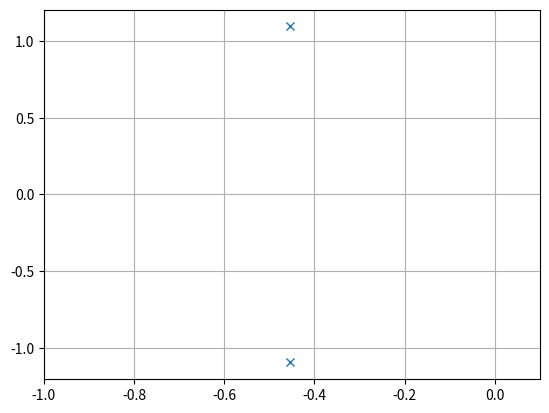
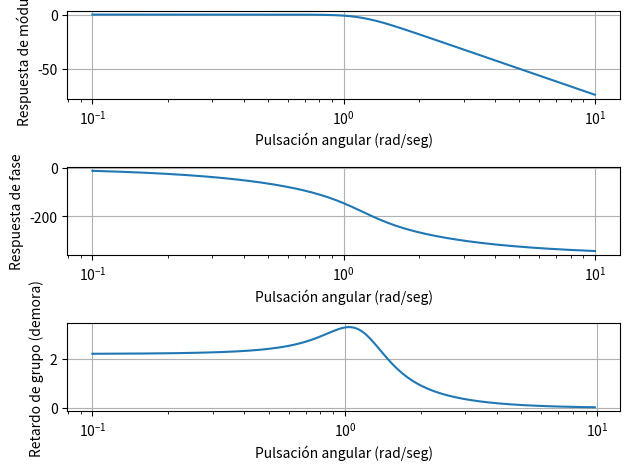

Recreate these plots in Python, in order.
import numpy as np
import matplotlib.pyplot as plt
import scipy.signal as sig
from numpy.fft import fft

# -------------------------------------- Plantilla de diseño -------------------------------------- #

wp = 1 # frecuencia de corte/paso (rad/seg)
ws = 5 # frecuencia de stop/detenida (rad/seg)

alpha_p = 1 # atenuación máxima a la wp, alpha_max, pérdida en banda de paso 
alpha_s = 40 # atenuación mínima a la ws, alpha_min, mínima atenuación en banda de paso

f_aprox = 'butter'     # aproxima módulo
# f_aprox = 'cheby1'   # aproxima módulo
# f_aprox = 'cheby2'   # aproxima módulo
# f_aprox = 'ellip'    # aproxima módulo
# f_aprox = 'cauer'    # aproxima módulo
# f_aprox = 'bessel'   # aproxima fase

# ---------------------------------- Diseño del filtro analógico ---------------------------------- #

b, a = sig.iirdesign (wp = wp, ws = ws, gpass = alpha_p, gstop = alpha_s, analog = True, ftype = f_aprox, output = 'ba')

# ------------------------------------ Respuesta en frecuencia ------------------------------------ #

w, h = sig.freqs (b = b, a = a) # observar en el explorador de variables que tomó 200 frecuencias logarítmicamente espaciadas entre -1=log(0.1) y 1=log(10)
# se utiliza la variable S para sistemas analógicos, y la Z para discretos

fase = np.unwrap(np.angle(h))
demora = -np.diff(fase) / np.diff(w)

z, p, k = sig.tf2zpk (b = b, a = a) # pasaje a zpk para visualizar polos y ceros

# -------------------------------------------- Ploteos -------------------------------------------- #

plt.figure (1)

plt.plot (np.real(p), np.imag(p), ls='', marker='x')
plt.grid (True)
plt.xlim (-1, 0.1)
plt.show ()

if len(z)>0:
    plt.plot (np.real(z), np.imag(z))


plt.figure (2)

plt.subplot (3, 1, 1)
plt.semilogx (w, 20*np.log10(np.abs(h)))
plt.xlabel ('Pulsación angular (rad/seg)')
plt.ylabel ('Respuesta de módulo')
plt.grid (True)

plt.subplot (3, 1, 2)
plt.semilogx (w, np.degrees(fase))
plt.xlabel ('Pulsación angular (rad/seg)')
plt.ylabel ('Respuesta de fase')
plt.grid (True)

plt.subplot (3, 1, 3)
plt.semilogx (w[:-1], demora)
plt.xlabel ('Pulsación angular (rad/seg)')
plt.ylabel ('Retardo de grupo (demora)')
plt.grid (True)

plt.tight_layout ()
plt.show ()


# ---------------------------------------- Matriz de SOS's ---------------------------------------- #

sos = sig.tf2sos (b = b, a = a)